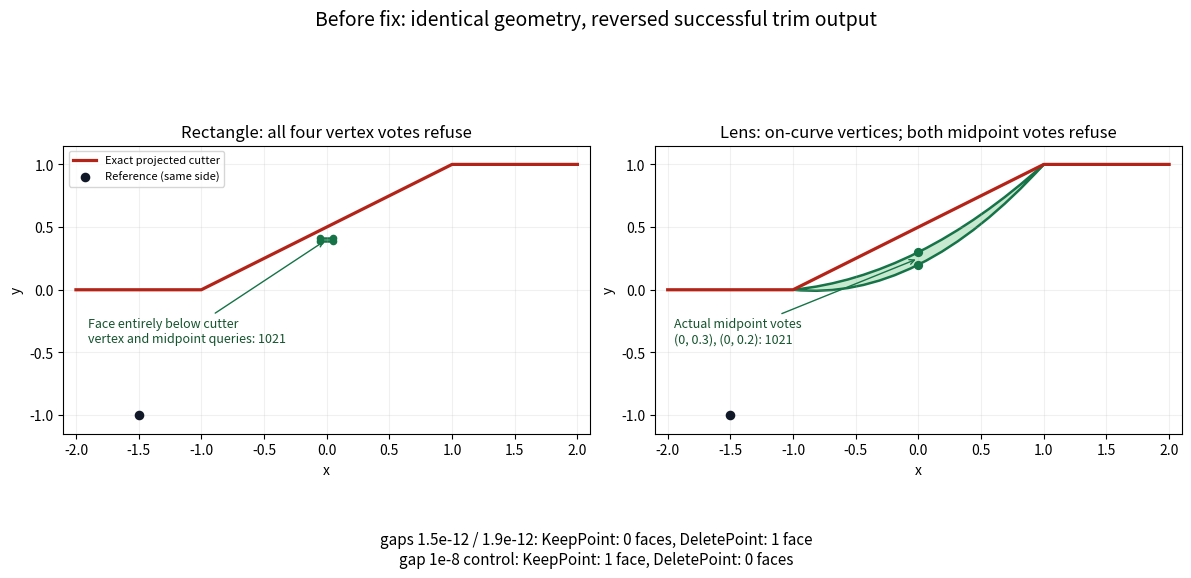

Write the Python code that produced this figure.
import sys
from pathlib import Path
import matplotlib
matplotlib.use('Agg')
import matplotlib.pyplot as plt
from matplotlib.patches import Rectangle, PathPatch
from matplotlib.path import Path as MPath

root=Path(sys.argv[1] if len(sys.argv)>1 else '.')
# Coordinates from fixtures/topology.brep_p10/raw_vote_*.smb.
# Midpoints are exact quadratic evaluations, not a geometric approximation.
fig,axes=plt.subplots(1,2,figsize=(11.8,5.4),constrained_layout=True)
for ax,title in zip(axes,['Rectangle: all four vertex votes refuse','Lens: on-curve vertices; both midpoint votes refuse']):
    ax.plot([-2,-1,1,2],[0,0,1,1],color='#b42318',lw=2.3,label='Exact projected cutter')
    ax.scatter([-1.5],[-1],color='#111827',s=35,zorder=5,label='Reference (same side)')
    ax.set(xlim=(-2.1,2.1),ylim=(-1.15,1.15),xlabel='x',ylabel='y',title=title)
    ax.set_aspect('equal'); ax.grid(alpha=.18)
axes[0].add_patch(Rectangle((-.05,.39),.1,.02,facecolor='#c7e9d0',edgecolor='#157347',lw=1.8))
vertices=[(-.05,.39,0),(.05,.39,0),(.05,.41,0),(-.05,.41,0)]
axes[0].scatter([p[0] for p in vertices],[p[1] for p in vertices],color='#157347',s=20,zorder=5)
axes[0].annotate('Face entirely below cutter\nvertex and midpoint queries: 1021',xy=(0,.4),xytext=(-1.9,-.42),arrowprops={'arrowstyle':'->','color':'#157347'},fontsize=9,color='#14532d')
lens=MPath([(-1,0),(0,.1),(1,1),(0,-.1),(-1,0)],[MPath.MOVETO,MPath.CURVE3,MPath.CURVE3,MPath.CURVE3,MPath.CURVE3])
axes[1].add_patch(PathPatch(lens,facecolor='#c7e9d0',edgecolor='#157347',lw=1.8))
midpoints=[(0,.3,0),(0,.2,0)]
axes[1].scatter([p[0] for p in midpoints],[p[1] for p in midpoints],color='#157347',s=32,zorder=6)
axes[1].annotate('Actual midpoint votes\n(0, 0.3), (0, 0.2): 1021',xy=(0,.25),xytext=(-1.95,-.42),arrowprops={'arrowstyle':'->','color':'#157347'},fontsize=9,color='#14532d')
axes[0].legend(loc='upper left',fontsize=8)
fig.suptitle('Before fix: identical geometry, reversed successful trim output',fontsize=14)
fig.text(.5,-.035,'gaps 1.5e-12 / 1.9e-12: KeepPoint: 0 faces, DeletePoint: 1 face\ngap 1e-8 control: KeepPoint: 1 face, DeletePoint: 0 faces',ha='center',fontsize=11)
fig.savefig(root/'projected-side-certificate-refusals.png',dpi=170,bbox_inches='tight')
fig.savefig(root/'projected-side-certificate-refusals.svg',bbox_inches='tight')
